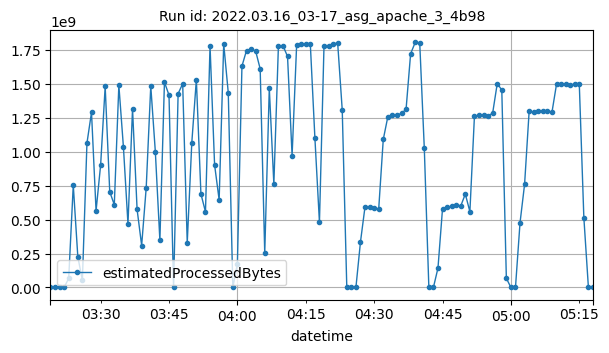

Data behind this chart, as committed beside it:
datetime, estimatedProcessedBytes
2022-03-16T03:19:00Z, 1290
2022-03-16T03:20:00Z, 850
2022-03-16T03:21:00Z, 806
2022-03-16T03:22:00Z, 2046
2022-03-16T03:23:00Z, 67671850
2022-03-16T03:24:00Z, 753931727
2022-03-16T03:25:00Z, 225967199
2022-03-16T03:26:00Z, 53321506
2022-03-16T03:27:00Z, 1062572735
2022-03-16T03:28:00Z, 1289939109
2022-03-16T03:29:00Z, 564417269
2022-03-16T03:30:00Z, 901446110
2022-03-16T03:31:00Z, 1480686309
2022-03-16T03:32:00Z, 705504821
2022-03-16T03:33:00Z, 609181334
2022-03-16T03:34:00Z, 1489767061
2022-03-16T03:35:00Z, 1035565060
2022-03-16T03:36:00Z, 467985573
2022-03-16T03:37:00Z, 1315094070
2022-03-16T03:38:00Z, 575350884
2022-03-16T03:39:00Z, 308889385
2022-03-16T03:40:00Z, 735079621
2022-03-16T03:41:00Z, 1483877951
2022-03-16T03:42:00Z, 1001264900
2022-03-16T03:43:00Z, 347043323
2022-03-16T03:44:00Z, 1512186410
2022-03-16T03:45:00Z, 1417164407
2022-03-16T03:46:00Z, 32987
2022-03-16T03:47:00Z, 1427627837
2022-03-16T03:48:00Z, 1500527778
2022-03-16T03:49:00Z, 329489035
2022-03-16T03:50:00Z, 1066158670
2022-03-16T03:51:00Z, 1531463978
2022-03-16T03:52:00Z, 689434962
2022-03-16T03:53:00Z, 557007571
2022-03-16T03:54:00Z, 1779342539
2022-03-16T03:55:00Z, 902939918
2022-03-16T03:56:00Z, 645275794
2022-03-16T03:57:00Z, 1794559218
2022-03-16T03:58:00Z, 1434432521
2022-03-16T03:59:00Z, 15076
2022-03-16T04:00:00Z, 173601032
2022-03-16T04:01:00Z, 1630351602
2022-03-16T04:02:00Z, 1745397606
2022-03-16T04:03:00Z, 1755178730
2022-03-16T04:04:00Z, 1742086040
2022-03-16T04:05:00Z, 1610539438
2022-03-16T04:06:00Z, 253488264
2022-03-16T04:07:00Z, 1467154355
2022-03-16T04:08:00Z, 761627030
2022-03-16T04:09:00Z, 1778518256
2022-03-16T04:10:00Z, 1781266253
2022-03-16T04:11:00Z, 1701669961
2022-03-16T04:12:00Z, 970739342
2022-03-16T04:13:00Z, 1788073306
2022-03-16T04:14:00Z, 1792021589
2022-03-16T04:15:00Z, 1792562057
2022-03-16T04:16:00Z, 1792143548
2022-03-16T04:17:00Z, 1102977016
2022-03-16T04:18:00Z, 480090261
... 60 more rows
